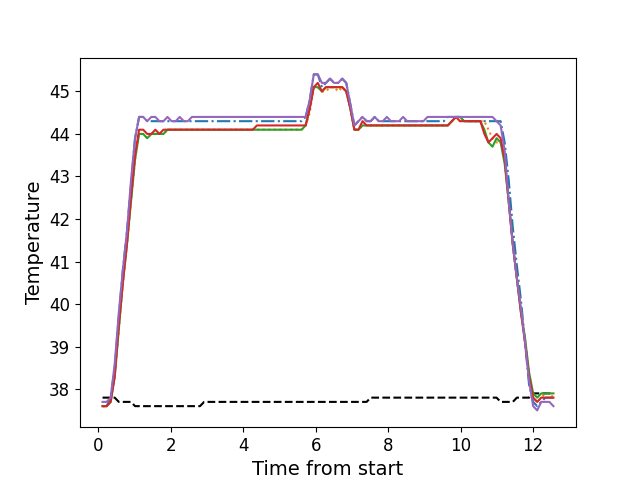

Source data for this figure (header and first rows):
, times, neutral, z1, z2, z3, z4, z5
0, 0.1216, 37.8, 37.6, 37.6, 37.6, 37.6, 37.7
1, 0.2332, 37.8, 37.6, 37.6, 37.6, 37.6, 37.7
2, 0.3454, 37.8, 37.8, 37.7, 37.7, 37.7, 37.8
3, 0.4575, 37.8, 38.5, 38.3, 38.3, 38.3, 38.6
4, 0.57, 37.7, 39.7, 39.4, 39.4, 39.5, 39.8
5, 0.6814, 37.7, 40.8, 40.5, 40.5, 40.5, 40.8
6, 0.794, 37.7, 41.7, 41.4, 41.4, 41.4, 41.7
7, 0.9056, 37.7, 42.8, 42.4, 42.4, 42.5, 42.9
8, 1.018, 37.6, 43.9, 43.4, 43.4, 43.5, 43.9
9, 1.13, 37.6, 44.4, 44.0, 44.0, 44.1, 44.4
10, 1.243, 37.6, 44.4, 44.0, 44.0, 44.1, 44.4
11, 1.354, 37.6, 44.3, 43.9, 43.9, 44.0, 44.3
12, 1.467, 37.6, 44.3, 44.0, 44.0, 44.0, 44.4
13, 1.578, 37.6, 44.3, 44.0, 44.0, 44.1, 44.4
14, 1.69, 37.6, 44.3, 44.0, 44.0, 44.0, 44.3
15, 1.802, 37.6, 44.3, 44.0, 44.0, 44.1, 44.3
16, 1.913, 37.6, 44.3, 44.1, 44.1, 44.1, 44.4
17, 2.026, 37.6, 44.3, 44.1, 44.1, 44.1, 44.3
18, 2.139, 37.6, 44.3, 44.1, 44.1, 44.1, 44.3
19, 2.25, 37.6, 44.3, 44.1, 44.1, 44.1, 44.4
20, 2.363, 37.6, 44.3, 44.1, 44.1, 44.1, 44.3
21, 2.475, 37.6, 44.3, 44.1, 44.1, 44.1, 44.3
22, 2.587, 37.6, 44.3, 44.1, 44.1, 44.1, 44.4
23, 2.699, 37.6, 44.3, 44.1, 44.1, 44.1, 44.4
24, 2.81, 37.6, 44.3, 44.1, 44.1, 44.1, 44.4
25, 2.923, 37.7, 44.3, 44.1, 44.1, 44.1, 44.4
26, 3.034, 37.7, 44.3, 44.1, 44.1, 44.1, 44.4
27, 3.146, 37.7, 44.3, 44.1, 44.1, 44.1, 44.4
28, 3.259, 37.7, 44.3, 44.1, 44.1, 44.1, 44.4
29, 3.371, 37.7, 44.3, 44.1, 44.1, 44.1, 44.4
30, 3.484, 37.7, 44.3, 44.1, 44.1, 44.1, 44.4
31, 3.595, 37.7, 44.3, 44.1, 44.1, 44.1, 44.4
32, 3.708, 37.7, 44.3, 44.1, 44.1, 44.1, 44.4
33, 3.819, 37.7, 44.3, 44.1, 44.1, 44.1, 44.4
34, 3.932, 37.7, 44.3, 44.1, 44.1, 44.1, 44.4
35, 4.044, 37.7, 44.3, 44.1, 44.1, 44.1, 44.4
36, 4.156, 37.7, 44.3, 44.1, 44.1, 44.1, 44.4
37, 4.268, 37.7, 44.3, 44.1, 44.1, 44.1, 44.4
38, 4.379, 37.7, 44.3, 44.1, 44.1, 44.2, 44.4
39, 4.492, 37.7, 44.3, 44.1, 44.1, 44.2, 44.4
40, 4.604, 37.7, 44.3, 44.1, 44.1, 44.2, 44.4
41, 4.716, 37.7, 44.3, 44.1, 44.1, 44.2, 44.4
42, 4.828, 37.7, 44.3, 44.1, 44.1, 44.2, 44.4
43, 4.941, 37.7, 44.3, 44.1, 44.1, 44.2, 44.4
44, 5.052, 37.7, 44.3, 44.1, 44.1, 44.2, 44.4
45, 5.164, 37.7, 44.3, 44.1, 44.1, 44.2, 44.4
46, 5.276, 37.7, 44.3, 44.1, 44.1, 44.2, 44.4
47, 5.388, 37.7, 44.3, 44.1, 44.1, 44.2, 44.4
48, 5.5, 37.7, 44.3, 44.1, 44.1, 44.2, 44.4
49, 5.613, 37.7, 44.3, 44.1, 44.1, 44.2, 44.4
50, 5.724, 37.7, 44.4, 44.2, 44.2, 44.2, 44.4
51, 5.837, 37.7, 44.8, 44.5, 44.6, 44.6, 44.8
52, 5.949, 37.7, 45.4, 45.1, 45.1, 45.1, 45.4
53, 6.06, 37.7, 45.4, 45.1, 45.1, 45.2, 45.4
54, 6.173, 37.7, 45.1, 45.0, 45.0, 45.0, 45.2
55, 6.284, 37.7, 45.2, 45.0, 45.1, 45.1, 45.2
56, 6.397, 37.7, 45.3, 45.1, 45.1, 45.1, 45.3
57, 6.509, 37.7, 45.2, 45.1, 45.1, 45.1, 45.2
58, 6.621, 37.7, 45.2, 45.0, 45.1, 45.1, 45.2
59, 6.734, 37.7, 45.3, 45.1, 45.1, 45.1, 45.3
... 52 more rows
